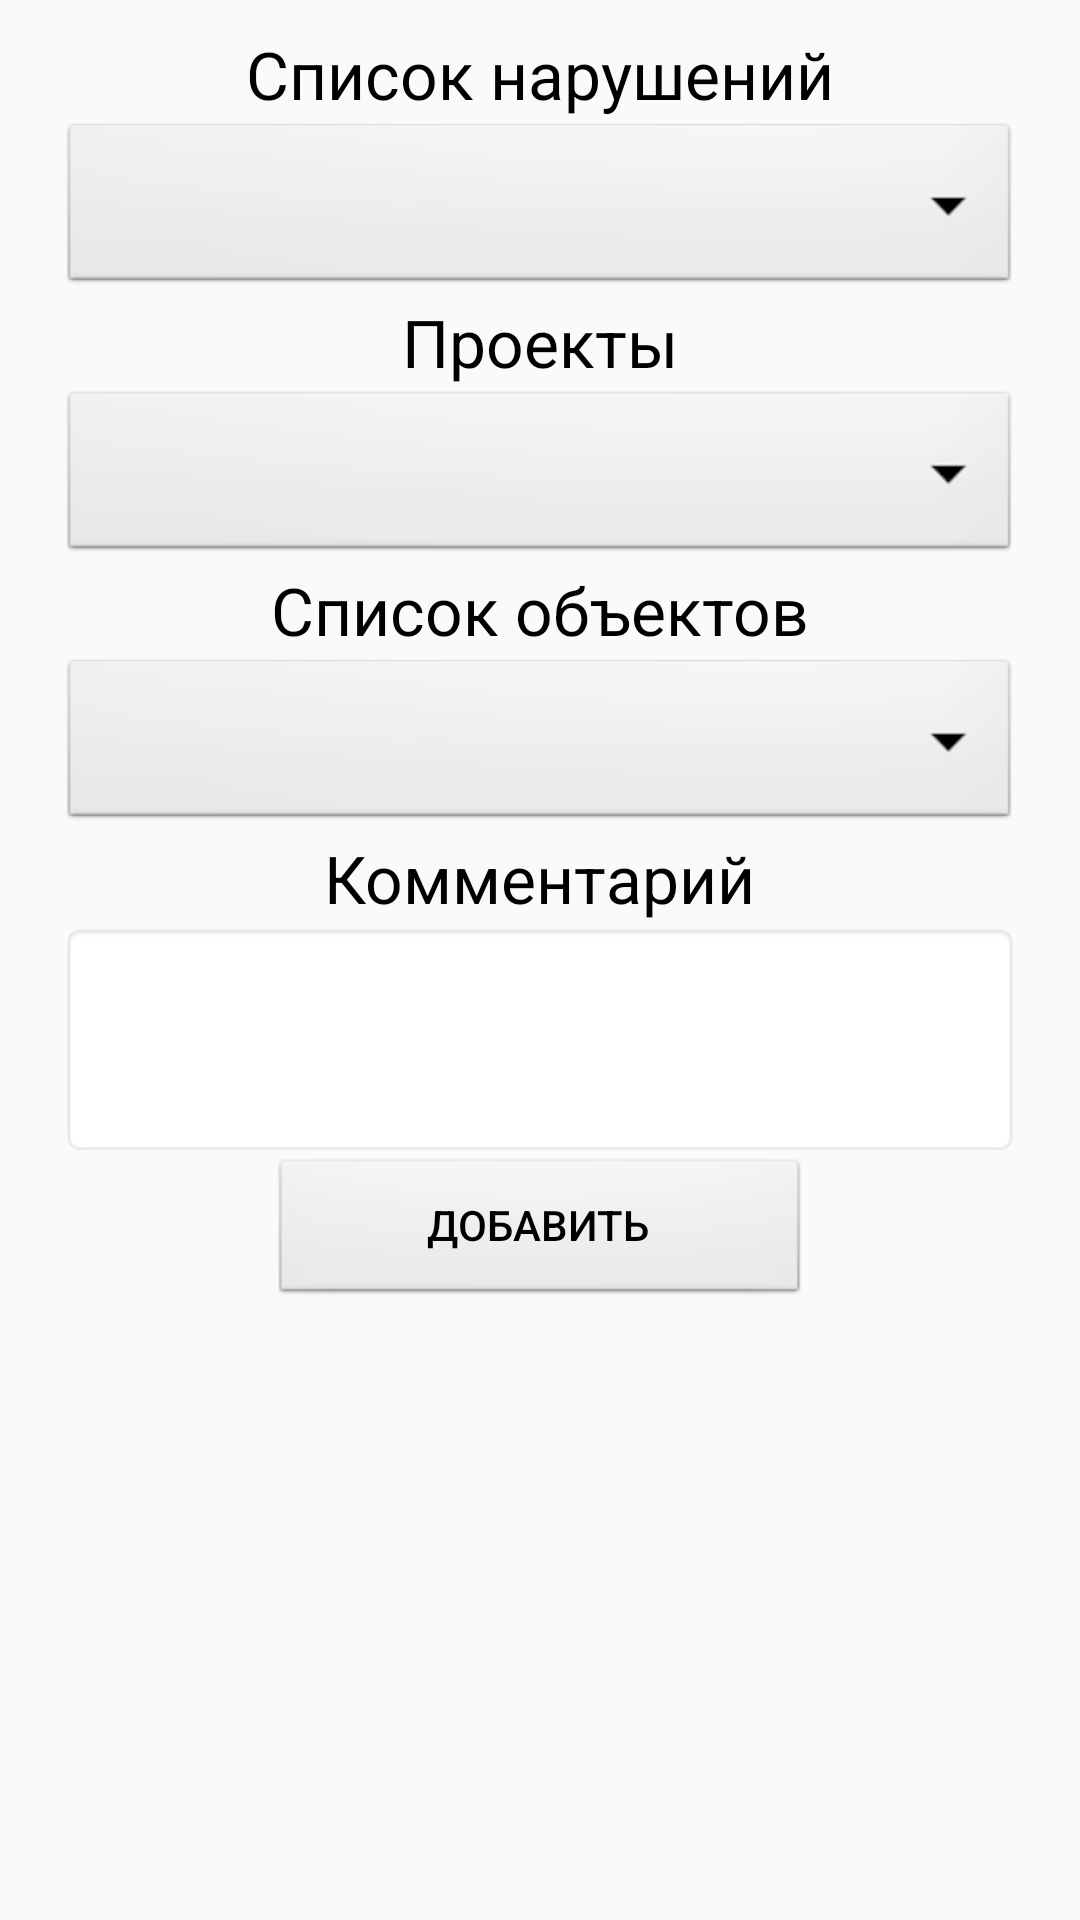

The Android layout XML behind this screen, and the referenced resources:
<!-- AndroidManifest.xml: application theme AppTheme -->
<!-- res/layout/violation_fragment.xml -->
<LinearLayout xmlns:android="http://schemas.android.com/apk/res/android"
    android:layout_width="match_parent"
    android:layout_height="match_parent"
    android:padding="10dp"
    android:orientation="vertical">



    <TextView
        android:layout_width="wrap_content"
        android:layout_height="wrap_content"
        android:textColor="@android:color/black"
        android:layout_gravity="center"
        android:textSize="22sp"
        android:text="@string/violation" />

    <Spinner
        android:id="@+id/vSpinner"
        android:dropDownWidth="fill_parent"
        android:background="@android:drawable/btn_dropdown"
        android:layout_width="match_parent"
        android:popupBackground="#e0f0f0f0"
        android:popupElevation="3dp"
        android:layout_marginEnd="10dp"
        android:layout_marginStart="10dp"
        android:layout_gravity="center"
        android:layout_height="60dp" />

    <TextView
        android:layout_width="wrap_content"
        android:layout_height="wrap_content"
        android:textColor="@android:color/black"
        android:layout_gravity="center"
        android:textSize="22sp"
        android:text="@string/list_proj" />

    <Spinner
        android:id="@+id/pSpinner"
        android:dropDownWidth="fill_parent"
        android:background="@android:drawable/btn_dropdown"
        android:layout_width="match_parent"
        android:popupBackground="#e0f0f0f0"
        android:popupElevation="3dp"
        android:layout_marginEnd="10dp"
        android:layout_marginStart="10dp"
        android:layout_gravity="center"
        android:layout_height="60dp" />

    <TextView
        android:layout_width="wrap_content"
        android:layout_height="wrap_content"
        android:textColor="@android:color/black"
        android:layout_gravity="center"
        android:textSize="22sp"
        android:text="@string/build" />

    <Spinner
        android:id="@+id/bSpinner"
        android:dropDownWidth="fill_parent"
        android:background="@android:drawable/btn_dropdown"
        android:layout_width="match_parent"
        android:popupBackground="#e0f0f0f0"
        android:popupElevation="3dp"
        android:layout_marginEnd="10dp"
        android:layout_marginStart="10dp"
        android:layout_gravity="center"
        android:layout_height="60dp" />

    <TextView
        android:layout_width="wrap_content"
        android:layout_height="wrap_content"
        android:textColor="@android:color/black"
        android:layout_gravity="center"
        android:textSize="22sp"
        android:text="@string/comment" />

    <EditText
        android:id="@+id/input"
        android:background="@android:drawable/editbox_background_normal"
        android:layout_width="match_parent"
        android:layout_height="wrap_content"
        android:lines="3"
        android:textColor="@android:color/black"
        android:layout_marginEnd="10dp"
        android:layout_marginStart="10dp"
        android:layout_gravity="center" />

    <Button
        android:id="@+id/save"
        android:text="@string/submit"
        android:textColor="@android:color/black"
        android:background="@android:drawable/btn_default"
        android:layout_gravity="center"
        android:layout_width="180dp"
        android:layout_height="50dp" />


</LinearLayout>
<!-- resources referenced by this layout -->
<resources>
  <string name="build">Список объектов</string>
  <string name="comment">Комментарий</string>
  <string name="list_proj">Проекты</string>
  <string name="submit">Добавить</string>
  <string name="violation">Список нарушений</string>
  <style name="AppTheme" parent="Theme.AppCompat.Light.DarkActionBar">
          
          <item name="colorPrimary">@color/colorPrimary</item>
          <item name="colorPrimaryDark">@color/colorPrimaryDark</item>
          <item name="colorAccent">@color/colorAccent</item>
      </style>
  <color name="colorPrimary">#008577</color>
  <color name="colorPrimaryDark">#00574B</color>
  <color name="colorAccent">#D81B60</color>
</resources>
